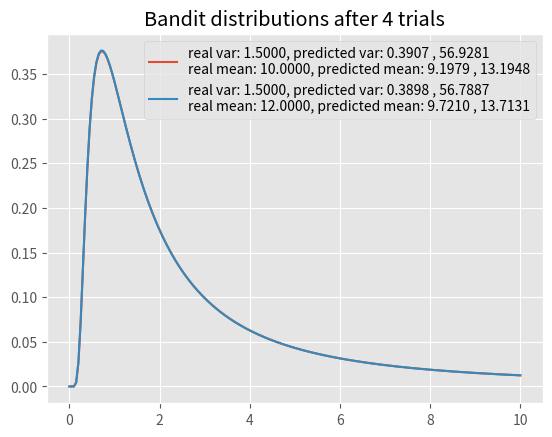
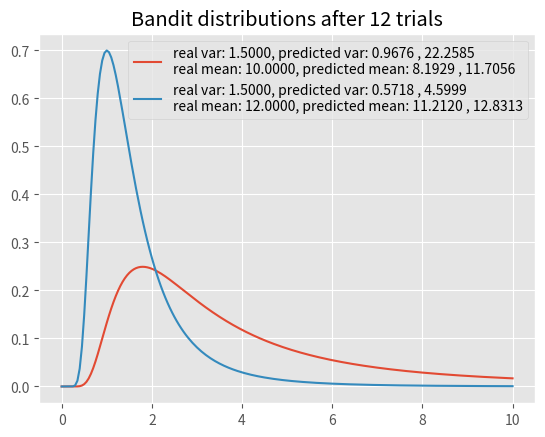
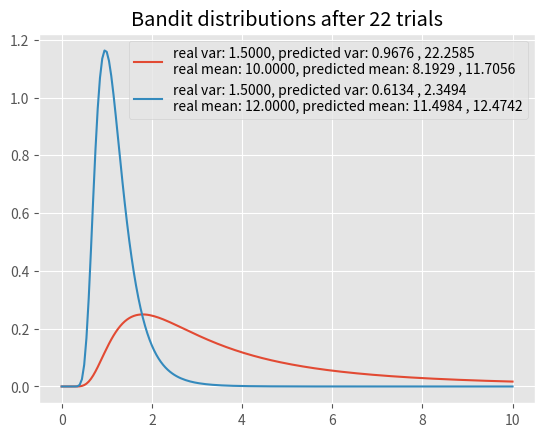
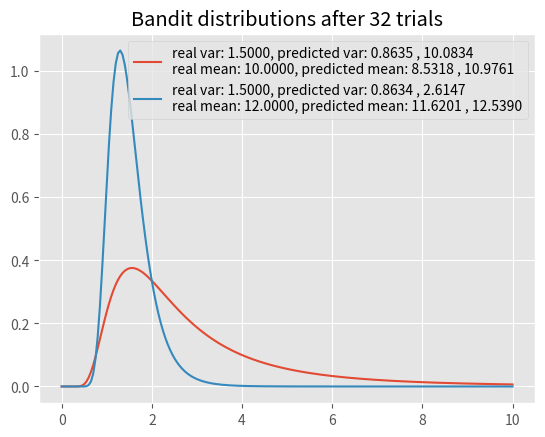
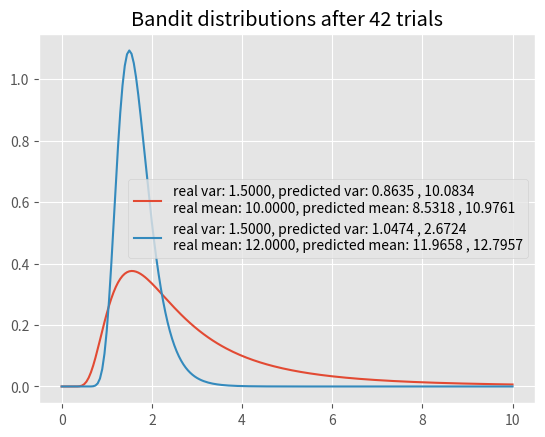
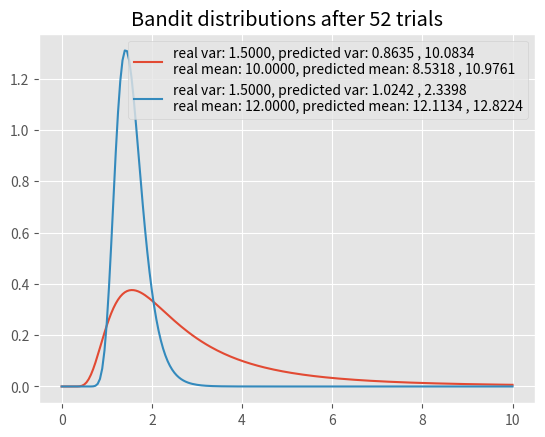
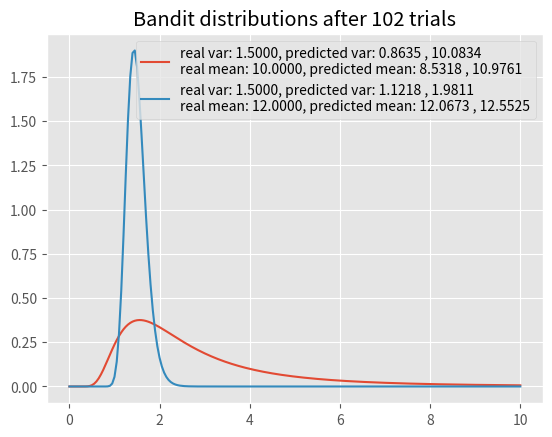
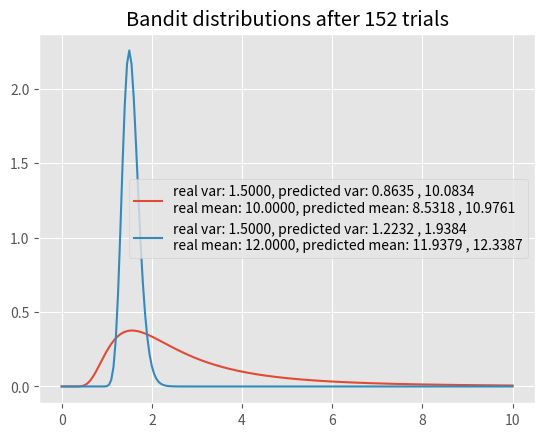
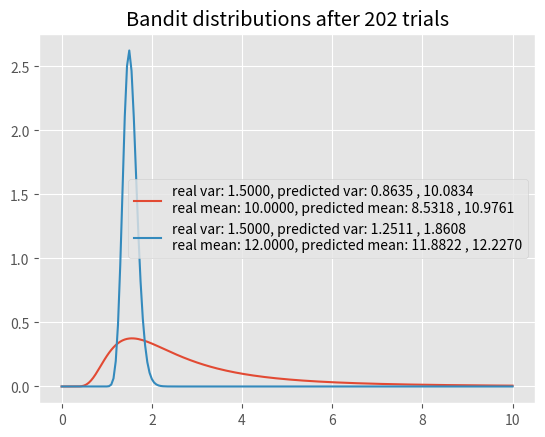
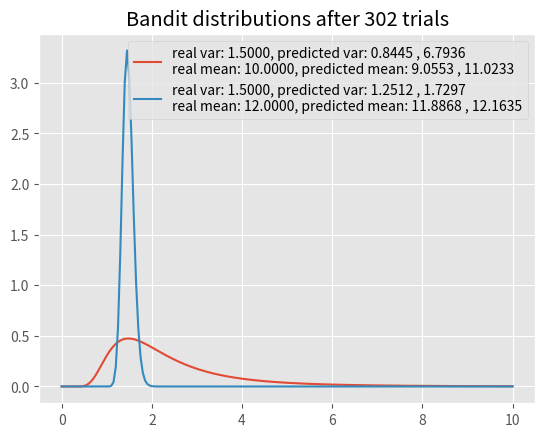
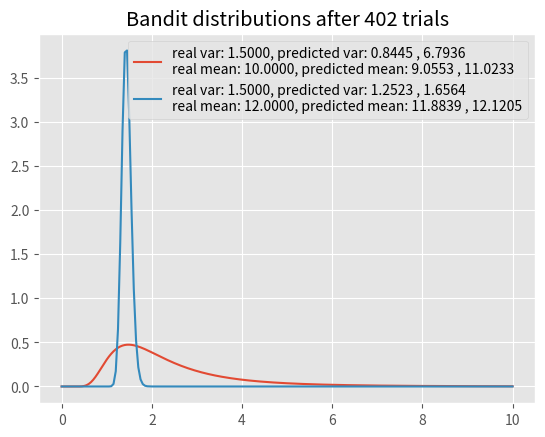
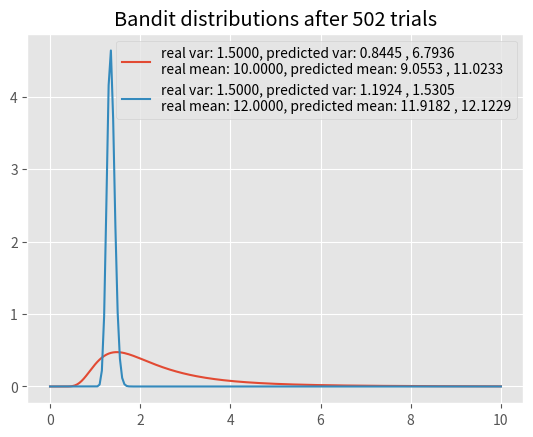
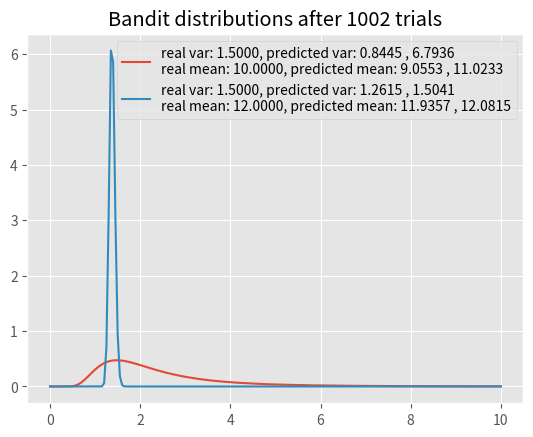
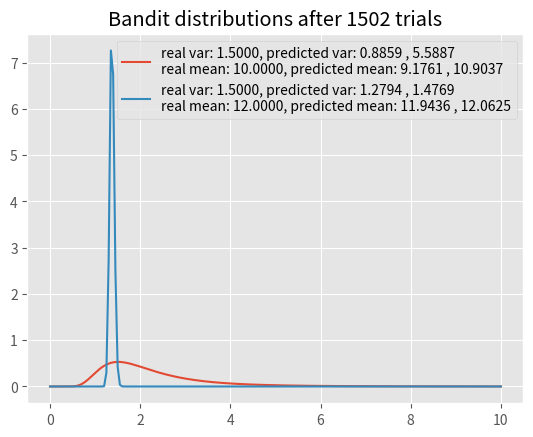
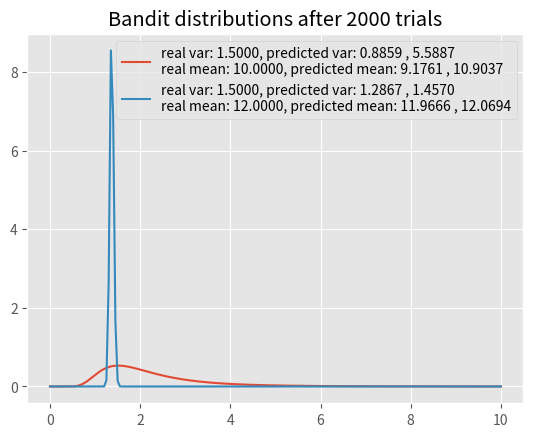

These figures' Python source, in order:
## Author: Reza Banivakil
## Estimating mean of a normal distribution with Bayesian approch
## formula for posterior hyperparameters (update method) from https://en.wikipedia.org/wiki/Conjugate_prior
##

import numpy as np
from scipy.stats import norm, invgamma
import matplotlib.pyplot as plt
plt.style.use("ggplot")

BANDIT_MEANS = [10, 12]
BANDIT_VARS = [1.5, 1.5]
N_SAMPLE = 2 # must be >= 2
NUM_TRIALS = 2000 + N_SAMPLE

class Bandit:
    def __init__(self, true_mean, true_var):
        self.true_mean = true_mean
        self.true_var = true_var
        self.loc = 0
        self.lambda_ = 0
        self.alpha = 0
        self.beta = 1
        self.sum_x = 0
        self.N = N_SAMPLE

    def pull(self):
        return np.random.normal(loc = self.true_mean, scale = np.sqrt(self.true_var), size = N_SAMPLE)

    def sample(self):
        return norm.rvs(self.loc, np.sqrt(invgamma.rvs(self.alpha, scale = self.beta)/self.lambda_))

    def update(self, x):
        self.sum_x, self.lambda_, self.alpha, self.loc, self.beta = (self.sum_x + x, self.lambda_ + len(x), self.alpha + len(x)/2,
        (sum(x)+self.lambda_*self.loc)/(self.lambda_+len(x)),
        self.beta + (len(x)*np.std(x) + (self.lambda_*len(x)*(np.mean(x)-self.loc)**2)/(self.lambda_+len(x)))/2)

def plot(bandits, trial):
    x = np.linspace(0, 10, 201)
    fig = plt.figure()
    ax = fig.add_subplot(111)
    for b in bandits:
        y = invgamma.pdf(x, b.alpha, scale = b.beta)
        low_var = invgamma.ppf(0.025, b.alpha, scale = b.beta)
        mid_var = invgamma.ppf(0.50, b.alpha, scale = b.beta)
        up_var = invgamma.ppf(0.975, b.alpha, scale = b.beta)
        low_mean = norm.ppf(0.025, b.loc, scale = np.sqrt(mid_var/b.lambda_))
        up_mean = norm.ppf(0.975, b.loc, scale = np.sqrt(mid_var/b.lambda_))
        ax.plot(x, y, label=f"real var: {b.true_var:.4f}, predicted var: {low_var:.4f} , {up_var:.4f}\nreal mean: {b.true_mean:.4f}, predicted mean: {low_mean:.4f} , {up_mean:.4f}")
    plt.title(f"Bandit distributions after {trial} trials")
    plt.legend()
    plt.show()


def experiment():
    bandits = [Bandit(mean,var) for mean,var in zip(BANDIT_MEANS,BANDIT_VARS)]
    sample_points = np.array([len(bandits),5,10,15,20,30,40,50,100,150,200,300,400,500,1000,1500,1998]) + N_SAMPLE
    rewards = np.zeros(NUM_TRIALS)
    
    for i in range(0,NUM_TRIALS,N_SAMPLE):
        # Thompson sampling
        if i < len(bandits)*N_SAMPLE:
            j = int(i/N_SAMPLE)
        else:
            j = np.argmax([b.sample() for b in bandits])

        # plot the posteriors
        if i in sample_points:
            plot(bandits, i)

        # pull the arm for the bandit with the largest sample
        x = bandits[j].pull()
        
        # update rewards
        rewards[i : i + N_SAMPLE] = x
        
        # update the distribution for the bandit whose arm we just pulled
        bandits[j].update(x)

    # print mean estimates for each 
    for b in bandits:
        low_var = invgamma.ppf(0.025, b.alpha, scale = b.beta)
        mid_var = invgamma.ppf(0.50, b.alpha, scale = b.beta)
        up_var = invgamma.ppf(0.975, b.alpha, scale = b.beta)
        low_mean = norm.ppf(0.025, b.loc, scale = np.sqrt(mid_var/b.lambda_))
        up_mean = norm.ppf(0.975, b.loc, scale = np.sqrt(mid_var/b.lambda_))
        print(f"95% Chance that variance is between: ({low_var:.4f}, {up_var:.4f})\tTrue variance is: {b.true_var:.4f}")
        print(f"Based on middle value of variance {mid_var:.4f} estimate of mean is as follows:")
        print(f"95% Chance that mean is between: ({low_mean:.4f}, {up_mean:.4f})\tTrue variance is: {b.true_mean:.4f}")
        print("="*60)

    # print total reward
    print("total reward earned:", rewards.sum())
    print("mean of rewards:", rewards.sum() / NUM_TRIALS)
    print("num times selected each bandit:", [(b.lambda_) for b in bandits])


if __name__ == "__main__":
    experiment()
